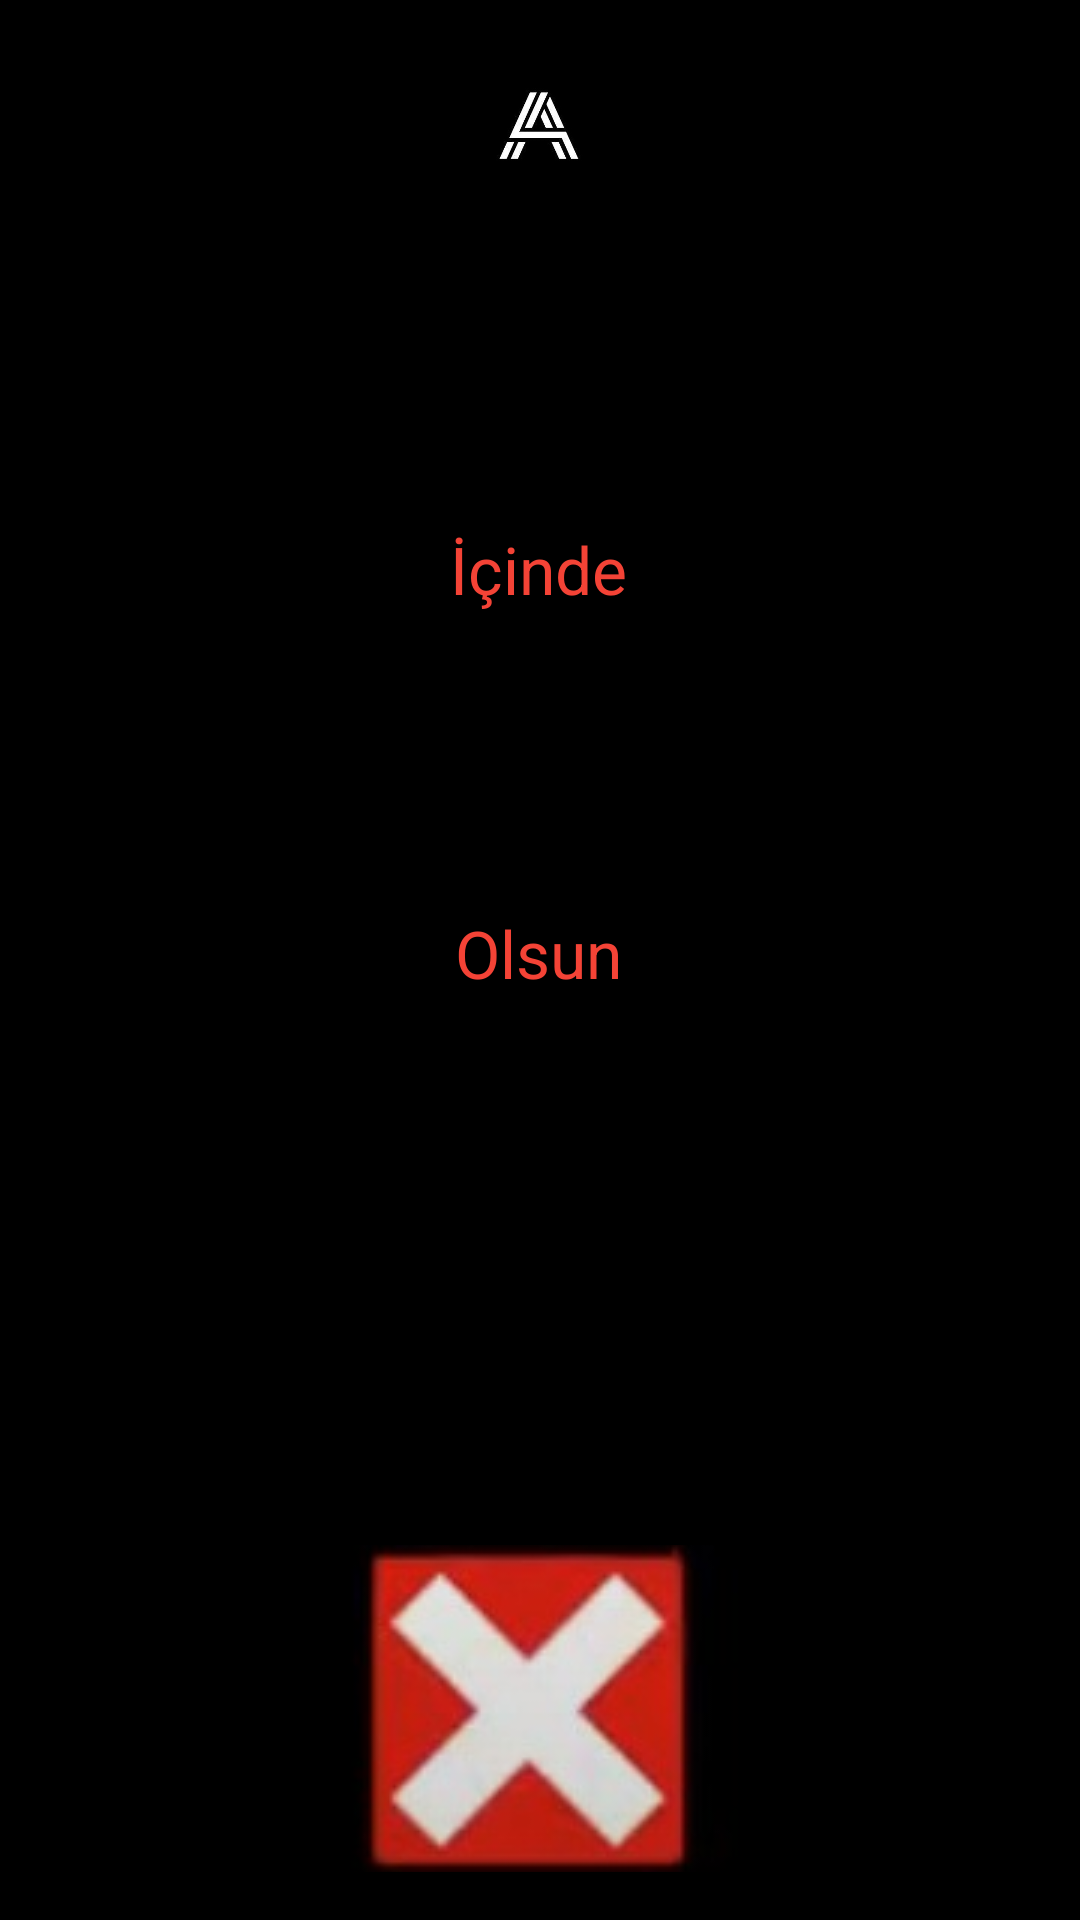

Write the Android layout XML for this screen, with the resource values it uses.
<!-- AndroidManifest.xml: application theme Theme.CorbaciAhmet -->
<!-- res/layout/activity_siparis_ozet.xml -->
<?xml version="1.0" encoding="utf-8"?>
<androidx.constraintlayout.widget.ConstraintLayout xmlns:android="http://schemas.android.com/apk/res/android"
    xmlns:app="http://schemas.android.com/apk/res-auto"
    xmlns:tools="http://schemas.android.com/tools"
    android:layout_width="match_parent"
    android:layout_height="match_parent"
    android:background="#000000"
    tools:context=".siparisOzet">

    <TextView
        android:id="@+id/textIcindekiler"
        android:textAlignment="center"
        android:layout_width="350dp"
        android:layout_height="50dp"
        android:layout_marginBottom="27dp"
        android:textColor="#F44336"
        android:textSize="22sp"
        app:layout_constraintBottom_toTopOf="@+id/textView9"
        app:layout_constraintEnd_toEndOf="parent"
        app:layout_constraintStart_toStartOf="parent"
        app:layout_constraintTop_toBottomOf="@+id/imageView5" />

    <TextView
        android:id="@+id/textView9"
        android:layout_width="80dp"
        android:layout_height="40dp"
        android:layout_marginBottom="18dp"
        android:text="İçinde"
        android:textAlignment="center"
        android:textColor="#F44336"
        android:textSize="22sp"
        app:layout_constraintBottom_toTopOf="@+id/textIstek"
        app:layout_constraintEnd_toEndOf="parent"
        app:layout_constraintHorizontal_bias="0.498"
        app:layout_constraintStart_toStartOf="parent"
        app:layout_constraintTop_toBottomOf="@+id/textIcindekiler" />

    <TextView
        android:id="@+id/textIstek"
        android:textAlignment="center"
        android:layout_width="350dp"
        android:layout_height="50dp"
        android:layout_marginBottom="20dp"
        android:textColor="#F44336"
        android:textSize="22sp"
        app:layout_constraintBottom_toTopOf="@+id/textView11"
        app:layout_constraintEnd_toEndOf="parent"
        app:layout_constraintStart_toStartOf="parent"
        app:layout_constraintTop_toBottomOf="@+id/textView9" />

    <TextView
        android:id="@+id/textView11"
        android:layout_width="80dp"
        android:layout_height="40dp"
        android:layout_marginBottom="31dp"
        android:text="Olsun"
        android:textAlignment="center"
        android:textColor="#F44336"
        android:textSize="22sp"
        app:layout_constraintBottom_toTopOf="@+id/textView12"
        app:layout_constraintEnd_toEndOf="parent"
        app:layout_constraintHorizontal_bias="0.498"
        app:layout_constraintStart_toStartOf="parent"
        app:layout_constraintTop_toBottomOf="@+id/textIstek" />

    <ImageView
        android:id="@+id/imageView5"
        android:layout_width="70dp"
        android:layout_height="0dp"
        android:layout_marginTop="16dp"
        android:layout_marginBottom="28dp"
        app:layout_constraintBottom_toTopOf="@+id/textIcindekiler"
        app:layout_constraintEnd_toEndOf="parent"
        app:layout_constraintStart_toStartOf="parent"
        app:layout_constraintTop_toTopOf="parent"
        app:srcCompat="@drawable/loggo" />


    <Button
        android:id="@+id/button7"
        android:layout_width="wrap_content"
        android:layout_height="wrap_content"
        android:layout_marginEnd="40dp"
        android:layout_marginBottom="24dp"
        android:backgroundTint="#000000"
        android:text="Yeni Sipariş"
        app:layout_constraintBottom_toTopOf="@+id/imageButton2"
        app:layout_constraintEnd_toEndOf="parent"
        app:layout_constraintHorizontal_bias="0.569"
        app:layout_constraintStart_toStartOf="parent"
        app:layout_constraintTop_toBottomOf="@+id/textView12" />

    <ImageButton
        android:id="@+id/imageButton2"
        android:layout_width="172dp"
        android:layout_height="109dp"
        android:layout_marginBottom="16dp"
        app:layout_constraintBottom_toBottomOf="parent"
        app:layout_constraintEnd_toEndOf="parent"
        app:layout_constraintHorizontal_bias="0.497"
        app:layout_constraintStart_toStartOf="parent"
        app:layout_constraintTop_toBottomOf="@+id/button7"
        app:srcCompat="@drawable/carpi" />

    <TextView
        android:id="@+id/textView12"
        android:textAlignment="center"
        android:layout_width="350dp"
        android:layout_height="50dp"
        android:layout_marginStart="27dp"
        android:layout_marginEnd="27dp"
        android:layout_marginBottom="19dp"
        android:textColor="#F44336"
        android:textSize="22sp"
        app:layout_constraintBottom_toTopOf="@+id/button7"
        app:layout_constraintEnd_toEndOf="parent"
        app:layout_constraintHorizontal_bias="0.0"
        app:layout_constraintStart_toStartOf="parent"
        app:layout_constraintTop_toBottomOf="@+id/textView11" />

</androidx.constraintlayout.widget.ConstraintLayout>
<!-- resources referenced by this layout -->
<resources>
  <!-- drawable carpi: jpeg bitmap (drawable, 5189 bytes) -->
  <!-- drawable loggo: jpg bitmap (drawable, 12201 bytes) -->
  <style name="Theme.CorbaciAhmet" parent="Theme.MaterialComponents.DayNight.NoActionBar">
          
          <item name="colorPrimary">@color/purple_500</item>
          <item name="colorPrimaryVariant">@color/purple_700</item>
          <item name="colorOnPrimary">@color/white</item>
          
          <item name="colorSecondary">@color/teal_200</item>
          <item name="colorSecondaryVariant">@color/teal_700</item>
          <item name="colorOnSecondary">@color/black</item>
          
          <item name="android:statusBarColor">?attr/colorPrimaryVariant</item>
          
      </style>
  <!-- not gathered from this repository: default colours our renderer supplied (Android Studio template values) -->
  <color name="purple_500">#FF6200EE</color>
  <color name="purple_700">#FF3700B3</color>
  <color name="teal_200">#FF03DAC5</color>
  <color name="teal_700">#FF018786</color>
  <color name="black">#FF000000</color>
  <color name="white">#FFFFFFFF</color>
</resources>
